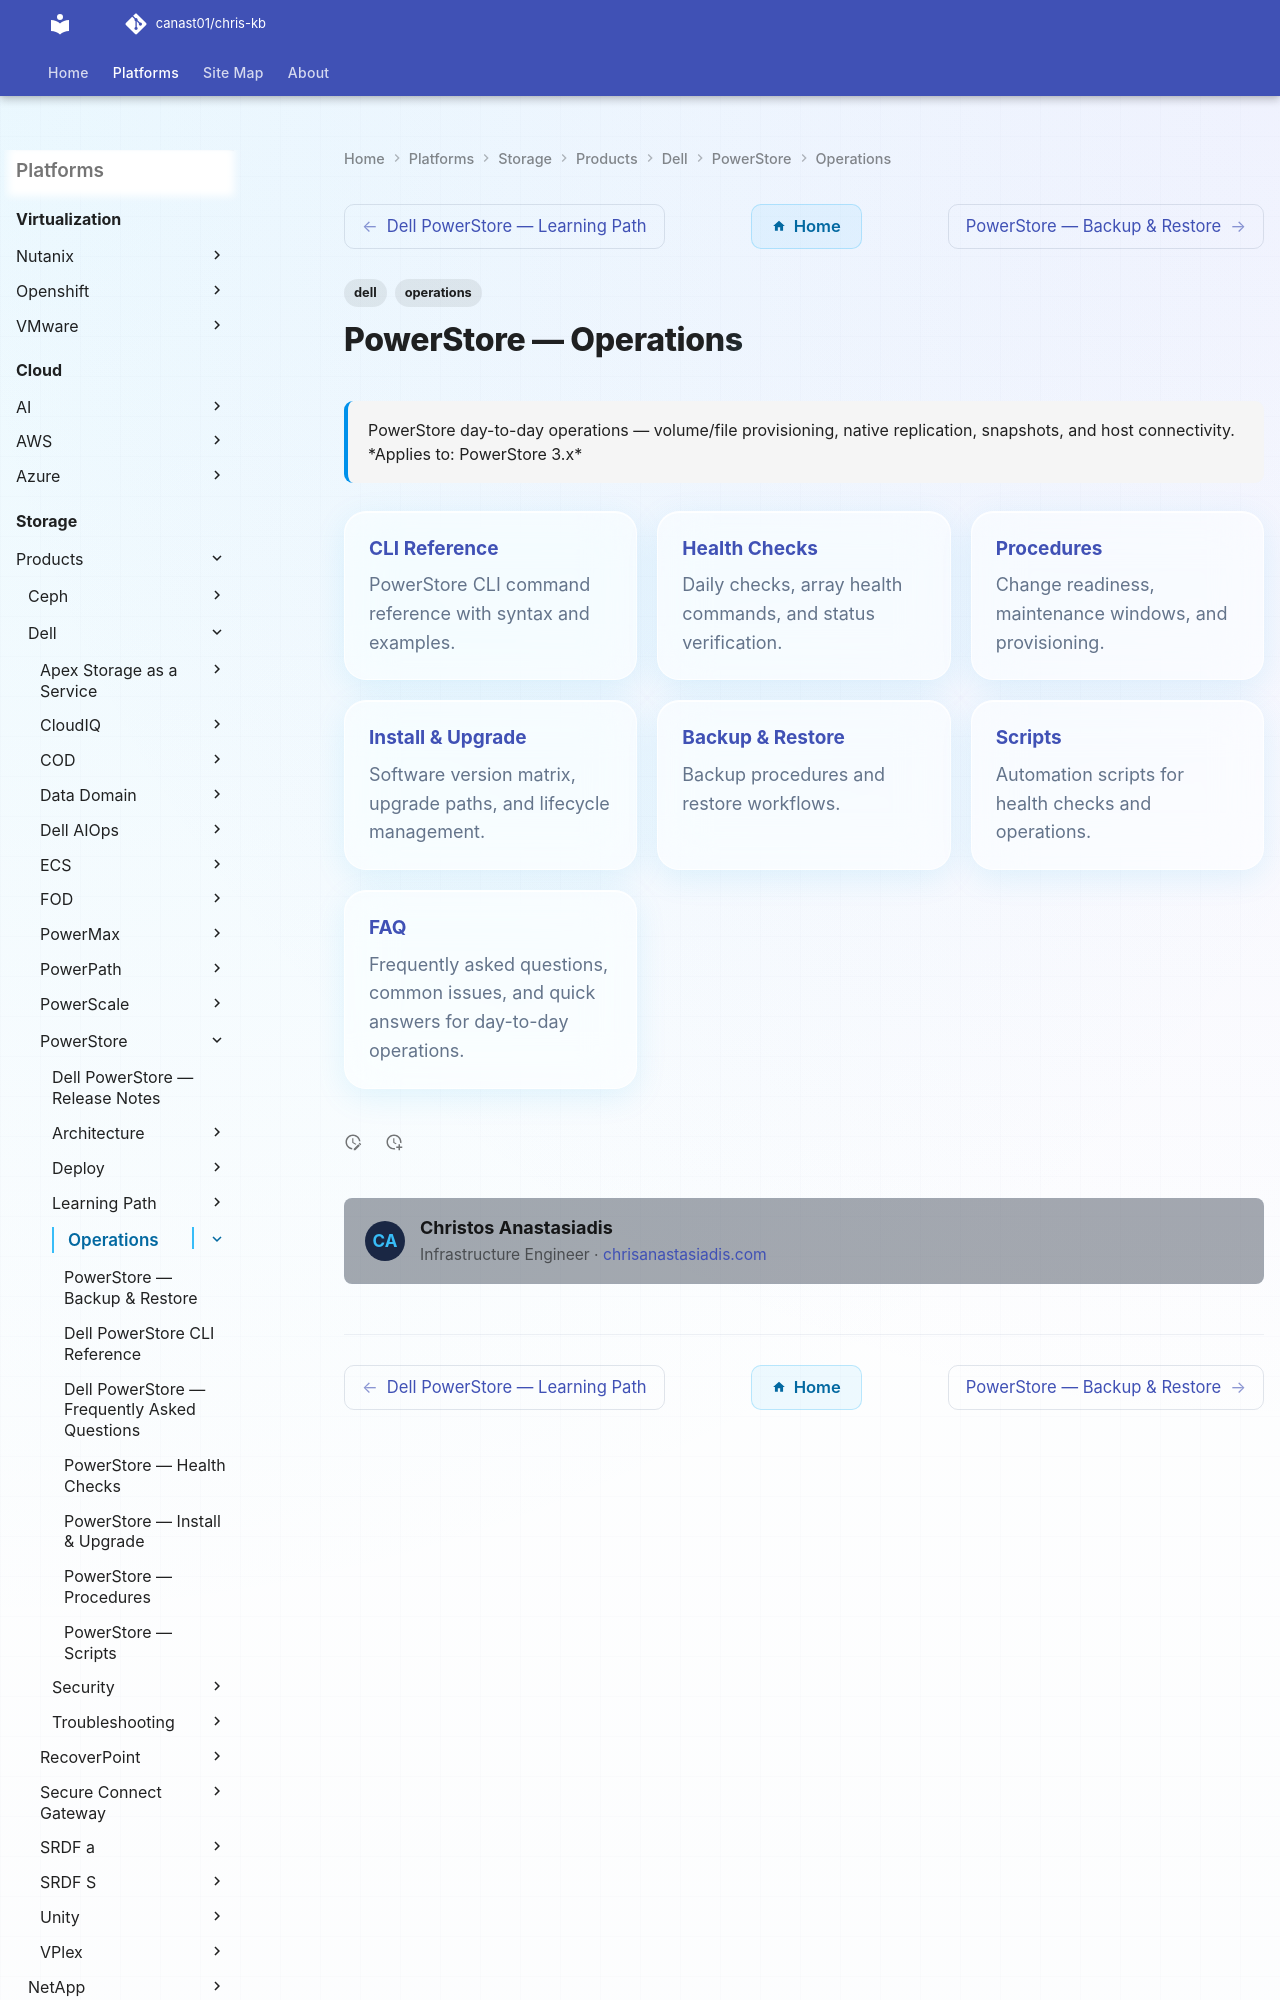

repository: canast01/chris-kb · page: storage/products/dell/powerstore/operations/index.html · generator: mkdocs

---
tags:
  - dell
  - operations
description: "PowerStore day-to-day operations — volume/file provisioning, native replication, snapshots, and host connectivity."
---
# PowerStore — Operations

<div class="kb-summary">
PowerStore day-to-day operations — volume/file provisioning, native replication, snapshots, and host connectivity.

*Applies to: PowerStore 3.x*
</div>

<div class="kb-grid kb-grid-3">

<a class="kb-card" href="cli-reference/">
  <strong>CLI Reference</strong>
  <span>PowerStore CLI command reference with syntax and examples.</span>
</a>
